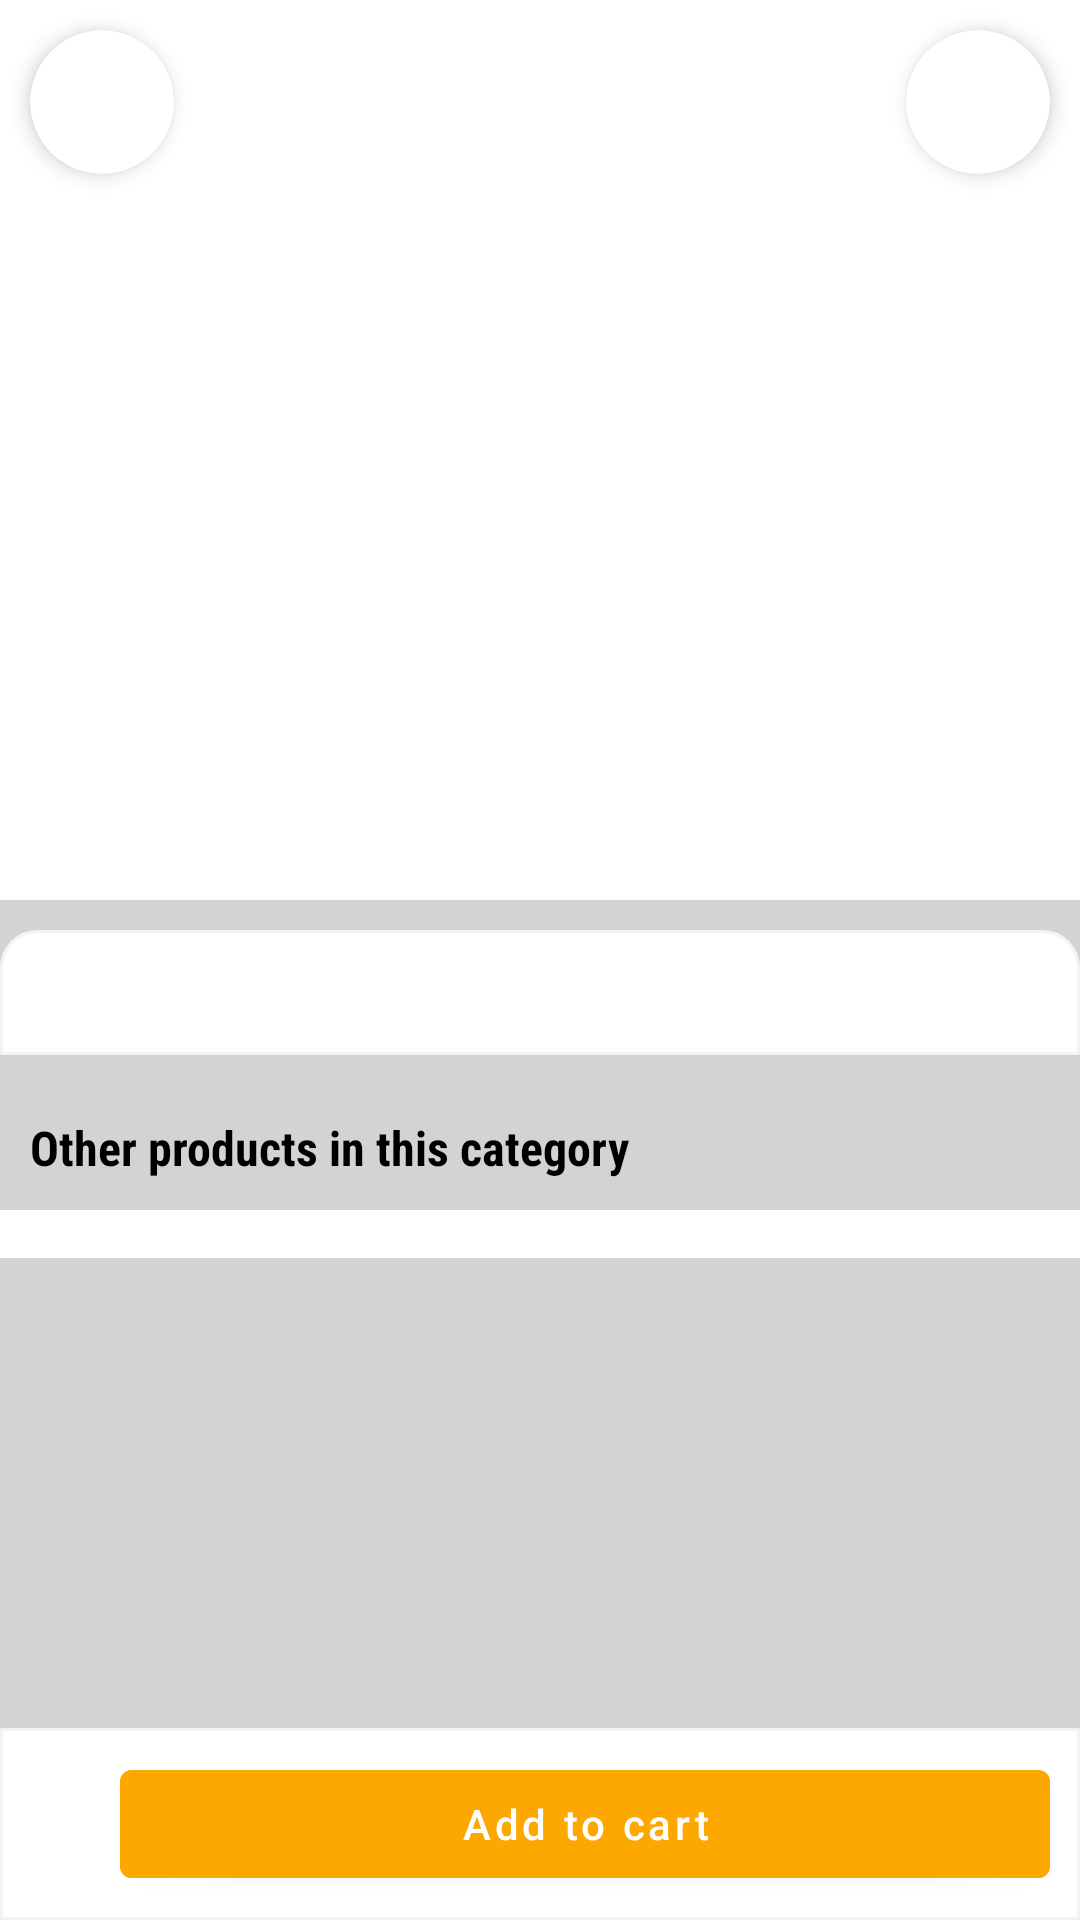

Write the Android layout XML for this screen, with the resource values it uses.
<!-- AndroidManifest.xml: application theme Theme.RoomExample -->
<!-- res/layout/fragment_product_detail.xml -->
<?xml version="1.0" encoding="utf-8"?>
<androidx.constraintlayout.widget.ConstraintLayout xmlns:android="http://schemas.android.com/apk/res/android"
    xmlns:app="http://schemas.android.com/apk/res-auto"
    xmlns:tools="http://schemas.android.com/tools"
    android:layout_width="match_parent"
    android:layout_height="match_parent"
    android:background="#D3D3D3"
    tools:context=".ui.productDetail.ProductDetailFragment">

    <com.google.android.material.card.MaterialCardView
        android:id="@+id/mvBack"
        android:layout_width="48dp"
        android:layout_height="48dp"
        android:layout_marginStart="10dp"
        android:layout_marginTop="10dp"
        app:cardCornerRadius="50dp"
        app:cardElevation="4dp"
        app:layout_constraintStart_toStartOf="parent"
        app:layout_constraintTop_toTopOf="parent">

        <ImageView
            android:layout_width="match_parent"
            android:layout_height="match_parent"
            android:contentDescription="@string/image"
            android:padding="10dp"
            android:src="@drawable/ic_back" />

    </com.google.android.material.card.MaterialCardView>

    <com.google.android.material.card.MaterialCardView
        android:id="@+id/mvFavorite"
        android:layout_width="48dp"
        android:layout_height="48dp"
        android:layout_marginEnd="10dp"
        android:layout_marginTop="10dp"
        app:cardCornerRadius="50dp"
        app:cardElevation="4dp"
        app:layout_constraintEnd_toEndOf="parent"
        app:layout_constraintTop_toTopOf="parent">

        <ImageView
            android:id="@+id/imgFavorite"
            android:layout_width="match_parent"
            android:layout_height="match_parent"
            android:contentDescription="@string/image"
            android:padding="10dp"
            android:src="@drawable/ic_uncheck_favorite" />

    </com.google.android.material.card.MaterialCardView>


    <LinearLayout
        android:layout_width="match_parent"
        android:layout_height="match_parent"
        android:orientation="vertical">

        <androidx.appcompat.widget.AppCompatImageView
            android:id="@+id/imgProduct"
            android:layout_width="match_parent"
            android:layout_height="300dp"
            android:background="@color/white"
            android:scaleType="fitXY" />


        <TextView
            android:id="@+id/tvProductName"
            android:layout_width="match_parent"
            android:layout_height="wrap_content"
            android:layout_marginTop="10dp"
            android:background="@drawable/background_product_name"
            android:fontFamily="sans-serif-condensed"
            android:padding="10dp"
            android:textSize="16sp"
            tools:text="21 gb iphone 11 pro" />

        <TextView
            android:layout_width="match_parent"
            android:layout_height="wrap_content"
            android:layout_marginHorizontal="10dp"
            android:layout_marginTop="20dp"
            android:fontFamily="sans-serif-condensed"
            android:text="@string/other_products_in_this_category"
            android:textColor="@color/black"
            android:textSize="16sp"
            android:textStyle="bold" />


        <androidx.recyclerview.widget.RecyclerView
            android:id="@+id/rvProducts"
            android:layout_width="match_parent"
            android:layout_height="wrap_content"
            android:layout_marginTop="10dp"
            android:background="@color/white"
            android:orientation="horizontal"
            android:padding="8dp"
            app:layoutManager="androidx.recyclerview.widget.LinearLayoutManager" />


    </LinearLayout>


    <com.google.android.material.card.MaterialCardView
        android:layout_width="match_parent"
        android:layout_height="wrap_content"
        android:backgroundTint="@color/white"
        app:cardCornerRadius="0dp"
        app:layout_constraintBottom_toBottomOf="parent"
        app:layout_constraintEnd_toEndOf="parent"
        app:layout_constraintStart_toStartOf="parent"
        app:strokeColor="@color/gray"
        app:strokeWidth="1dp">

        <LinearLayout
            android:layout_width="match_parent"
            android:layout_height="wrap_content"
            android:layout_marginHorizontal="10dp"
            android:gravity="center"
            android:orientation="horizontal"
            android:paddingVertical="8dp">

            <TextView
                android:id="@+id/tvProductPrice"
                android:layout_width="wrap_content"
                android:layout_height="wrap_content"
                android:layout_marginEnd="10dp"
                android:fontFamily="sans-serif-condensed"
                android:padding="10dp"
                android:textColor="@color/black"
                android:textSize="16sp"
                android:textStyle="bold"
                tools:text="21 gb iphone 11 pro" />


            <com.google.android.material.button.MaterialButton
                android:id="@+id/btnAddCart"
                android:layout_width="0dp"
                android:layout_height="wrap_content"
                android:layout_weight="1"
                android:backgroundTint="#FDA800"
                android:paddingHorizontal="16dp"
                android:text="@string/add_to_cart"
                android:textAllCaps="false"
                android:textColor="@color/white" />


        </LinearLayout>


    </com.google.android.material.card.MaterialCardView>


</androidx.constraintlayout.widget.ConstraintLayout>
<!-- resources referenced by this layout -->
<resources>
  <color name="black">#FF000000</color>
  <color name="gray">#F3F3F3</color>
  <color name="white">#FFFFFFFF</color>
  <!-- drawable background_product_name (drawable) -->
  <?xml version="1.0" encoding="utf-8"?>
  <shape xmlns:android="http://schemas.android.com/apk/res/android"
      android:shape="rectangle">
  
      <solid android:color="@color/white" />
      <stroke
          android:width="1dp"
          android:color="#F3F3F3" />
      <corners
          android:topLeftRadius="12dp"
          android:topRightRadius="12dp" />
  </shape>
  <string name="add_to_cart">Add to cart</string>
  <string name="image">image</string>
  <string name="other_products_in_this_category">Other products in this category</string>
  <style name="Theme.RoomExample" parent="Theme.MaterialComponents.DayNight.NoActionBar">
          
          <item name="colorPrimary">#0F9D58</item>
          <item name="colorPrimaryVariant">#0F9D58</item>
          <item name="colorOnPrimary">#000</item>
          
          <item name="colorSecondary">@color/teal_200</item>
          <item name="colorSecondaryVariant">@color/teal_700</item>
          <item name="colorOnSecondary">@color/black</item>
          
          <item name="android:statusBarColor" tools:targetApi="l">?attr/colorPrimaryVariant</item>
          
      </style>
  <color name="teal_200">#FF03DAC5</color>
  <color name="teal_700">#FF018786</color>
</resources>
